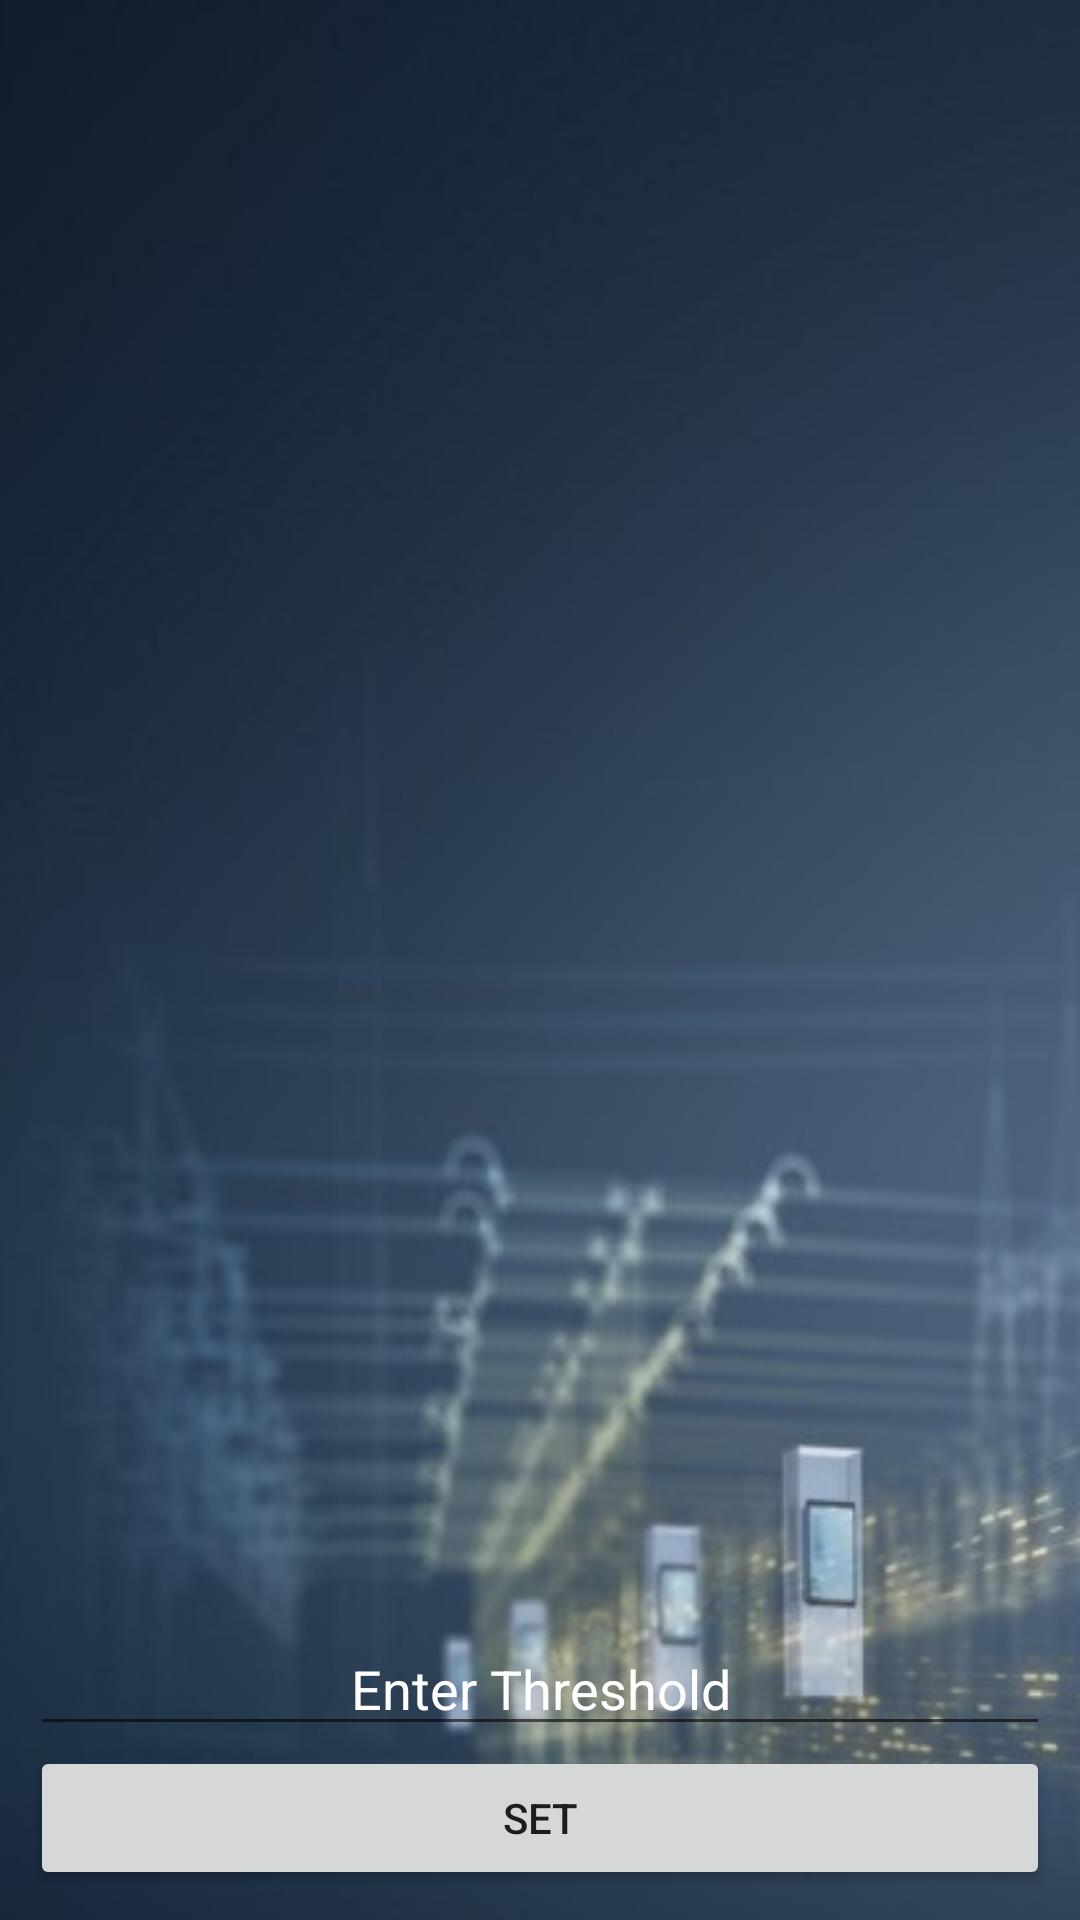

Here is an Android app screen rendered from its layout file. Give the layout XML and the strings, colors and styles it references.
<!-- AndroidManifest.xml: application theme AppTheme -->
<!-- res/layout/verifypassword.xml -->
<?xml version="1.0" encoding="utf-8"?>
<RelativeLayout
    xmlns:android="http://schemas.android.com/apk/res/android" android:layout_width="match_parent"
    android:layout_height="match_parent"
    android:padding="10dp"
    android:background="@drawable/smart2">

    <ListView
        android:layout_width="wrap_content"
        android:layout_height="350dp"

        android:id="@+id/usagelistView">

    </ListView>

    <EditText
        android:id="@+id/get_vfpass"
        android:layout_width="match_parent"
        android:layout_height="wrap_content"
        android:hint="Enter Threshold"
        android:textColorHint="#ffffff"
        android:gravity="center"
        android:layout_above="@+id/btn_verifypass"/>
    <Button
        android:layout_width="match_parent"
        android:layout_height="wrap_content"
        android:layout_alignParentBottom="true"
        android:id="@+id/btn_verifypass"

        android:text="Set"/>

</RelativeLayout>
<!-- resources referenced by this layout -->
<resources>
  <!-- drawable smart2: jpg bitmap (drawable, 21539 bytes) -->
  <style name="AppTheme" parent="Theme.AppCompat.Light.DarkActionBar">
          
          <item name="colorPrimary">@color/colorPrimary</item>
          <item name="colorPrimaryDark">@color/colorPrimaryDark</item>
          <item name="colorAccent">@color/colorAccent</item>
      </style>
  <!-- not gathered from this repository: default colours our renderer supplied (Android Studio template values) -->
  <color name="colorPrimary">#FF6200EE</color>
  <color name="colorPrimaryDark">#FF3700B3</color>
  <color name="colorAccent">#FF03DAC5</color>
</resources>
